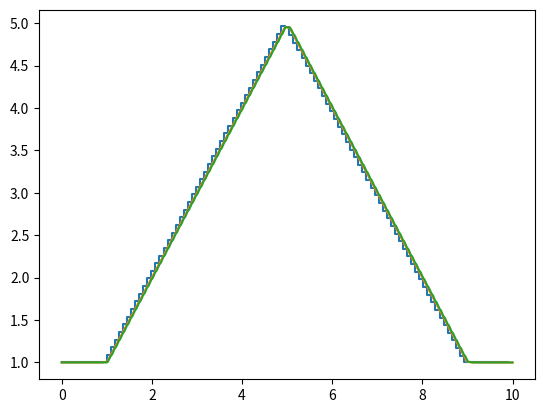

Python code for this plot:
import numpy as np
import matplotlib.pyplot as plt

paddingTime = 1
riseDuration = 4
idleY = 1
targetYval = 5

def dampedReaction(dt, x0, x_target, steps, zeta=0.3, wn=20):
    t = np.linspace(0, dt, steps)

    wd = wn * np.sqrt(1 - zeta**2)
    
    return x_target + (x0 - x_target) * np.exp(-zeta * wn * t) * (
        np.cos(wd * t) + (zeta / np.sqrt(1 - zeta**2)) * np.sin(wd * t)
    )

def getGradientAndIntercept(coords1: tuple[float, float], coords2: tuple[float, float]) -> tuple[float, float]:
    x, y = coords1
    x1, y1 = coords2

    gradient = (y-y1)/(x-x1)
    intercept = y - (gradient * x)

    return (gradient, intercept)

def getY(x: float, coords: list[tuple[float, float], tuple[float, float], tuple[float, float]]) -> float:
    m1, c1 = getGradientAndIntercept(
        coords[0],
        coords[1]
    )
    m2, c2 = getGradientAndIntercept(
        coords[1],
        coords[2]
    )
    x1 = coords[0][0]
    x2 = coords[1][0]
    x3 = coords[2][0]

    if x1 <= x < x2:
        return (m1 * x) + c1
    elif x2 <= x <= x3:
        return (m2 * x) + c2
    else:
        return idleY

    
coords1 = (paddingTime, idleY)
coords2 = (riseDuration + paddingTime, targetYval)
coords3 = (paddingTime + 2*riseDuration, idleY)
coords = (coords1, coords2, coords3)

lineSteps = 100

linesX = np.linspace(0, 2 * (paddingTime + riseDuration), lineSteps)
linesY = []

for i in range(lineSteps):
    linesY.append(getY(linesX[i], coords))


steps = 100
startTime = paddingTime
endTime = 2*(paddingTime + riseDuration)
dt = (endTime - startTime)/steps

squareTargetX = [0]
squareTargetY = [idleY]

for i in range(steps):
    currentTime = paddingTime + (dt*(i))
    lastTime = currentTime - dt
    nextTime = currentTime + dt
    squareTargetX.append(currentTime)
    squareTargetX.append(currentTime)

    currentTargetY = getY(currentTime, coords)
    lastTargetY = getY(lastTime, coords)
    nextTargetY = getY(nextTime, coords)
    

    dir = np.sign(currentTargetY - lastTargetY)
    lastY = squareTargetY[-1]
    squareTargetY.append(currentTargetY)
    squareTargetY.append(nextTargetY)

dampedReactionX = [0, paddingTime]
dampedReactionY = [idleY, idleY]

for i in range(steps):
    currentTime = paddingTime + (dt*(i))
    lastTime = currentTime - dt
    nextTime = currentTime + dt
    lastTargetY = getY(lastTime, coords)
    nextTargetY = getY(nextTime, coords)

    t = np.linspace(currentTime, nextTime, lineSteps)
    response = dampedReaction(dt, dampedReactionY[-1], nextTargetY, lineSteps)


    dampedReactionX = np.concatenate([dampedReactionX, t])
    dampedReactionY =np.concatenate([dampedReactionY, response])


# plt.scatter(squareTargetX, squareTargetY)
plt.plot(squareTargetX, squareTargetY)
plt.plot(linesX, linesY)

print(f'{dampedReactionX.__sizeof__()=}')
print(f'{dampedReactionY.__sizeof__()=}')
plt.plot(dampedReactionX, dampedReactionY)

plt.show()
